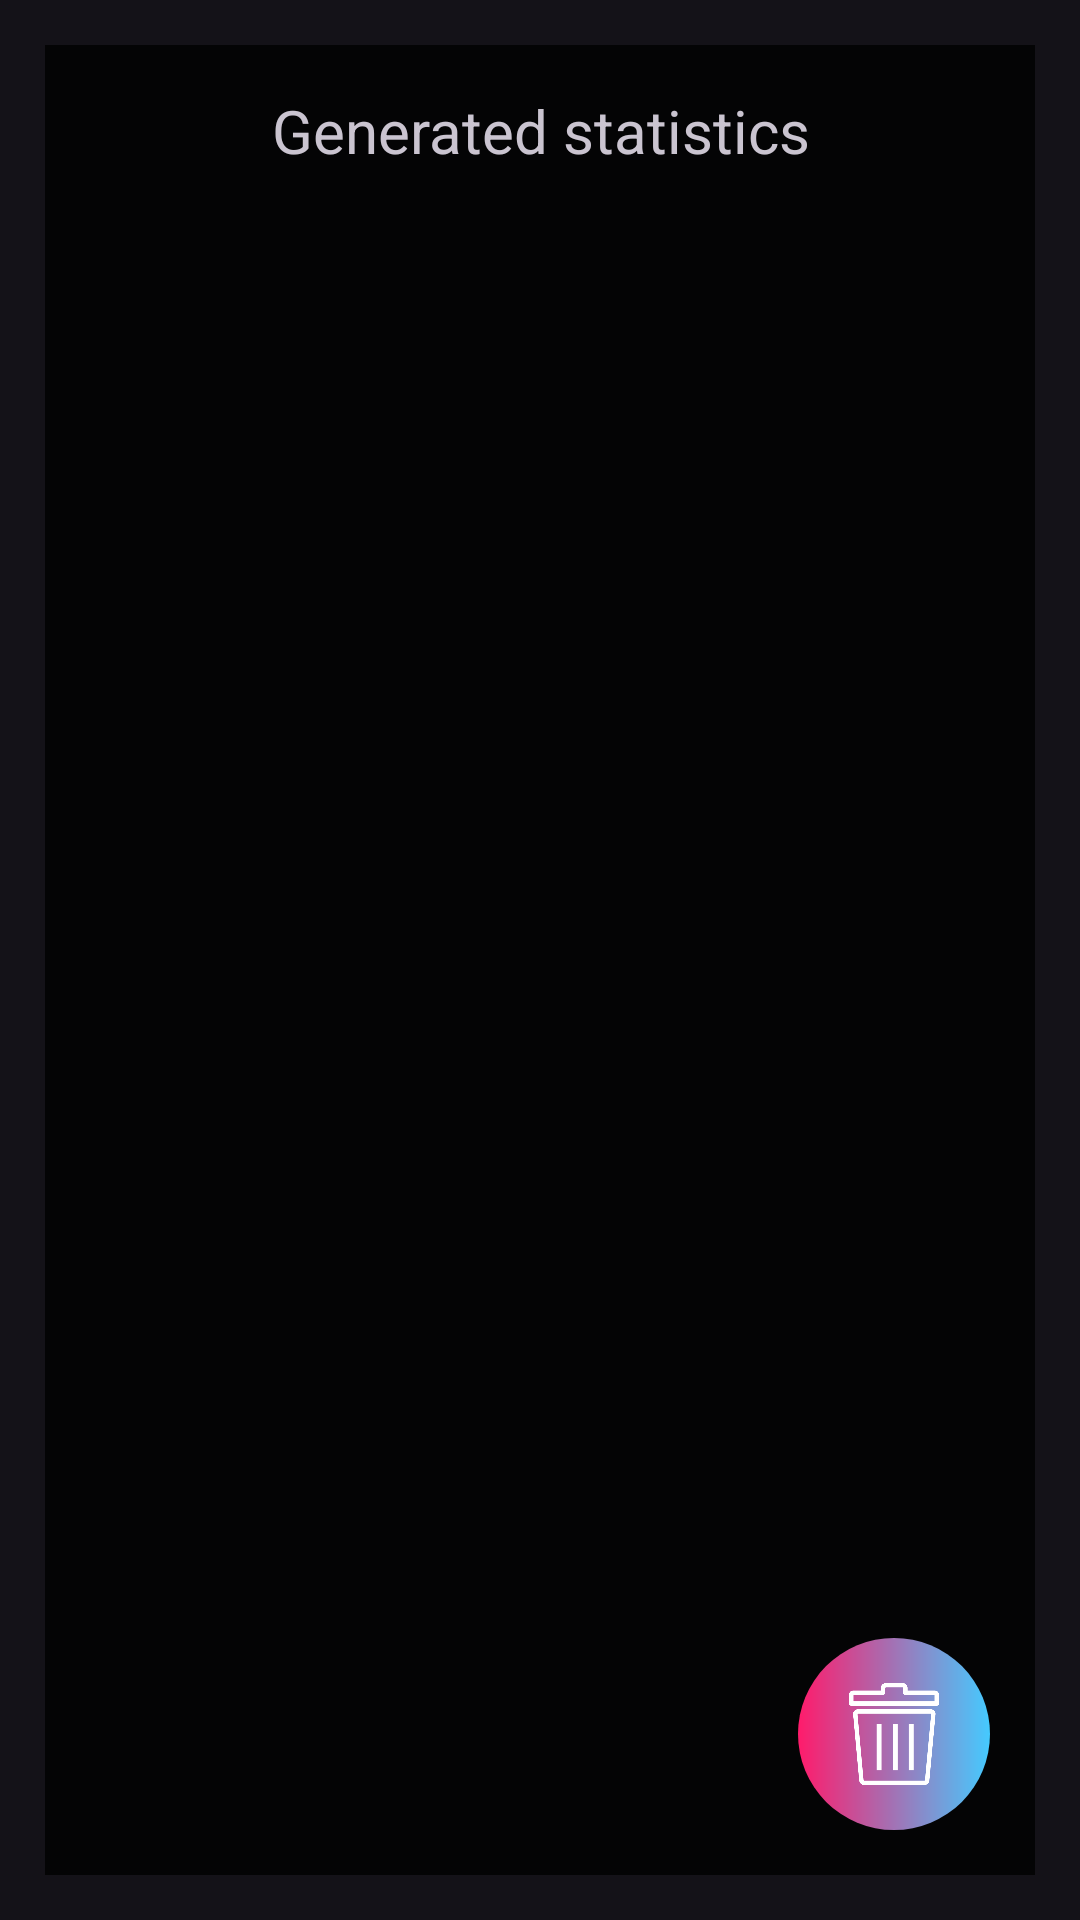

This screen was rendered from an Android layout file. Write that file and the resources it references.
<!-- AndroidManifest.xml: application theme Theme.Material3.Dark.NoActionBar -->
<!-- res/layout/activity_generated_statistics.xml -->
<?xml version="1.0" encoding="utf-8"?>
<FrameLayout xmlns:android="http://schemas.android.com/apk/res/android"
    xmlns:tools="http://schemas.android.com/tools"
    android:layout_width="match_parent"
    android:layout_height="match_parent"
    tools:context=".GeneratedStatisticsActivity"
    android:background="@drawable/custom_background_image">

    <LinearLayout
        android:layout_width="match_parent"
        android:layout_height="match_parent"
        android:orientation="vertical"
        android:layout_margin="15dp"
        android:background="@color/transparent">

        <TextView
            android:layout_width="match_parent"
            android:layout_height="wrap_content"
            android:layout_marginTop="15dp"
            android:text="@string/statistics"
            android:textAlignment="center"
            android:textSize="20sp"/>

        <androidx.recyclerview.widget.RecyclerView
            android:layout_width="match_parent"
            android:layout_height="0dp"
            android:layout_weight="1"
            android:layout_margin="15dp"/>

        <ImageView
            android:layout_width="64dp"
            android:layout_height="64dp"
            android:layout_marginBottom="15dp"
            android:layout_marginEnd="15dp"
            android:padding="15dp"
            android:layout_gravity="end"
            android:src="@drawable/bin"
            android:background="@drawable/custom_button"/>

    </LinearLayout>

</FrameLayout>
<!-- resources referenced by this layout -->
<resources>
  <color name="transparent">#CC000000</color>&gt;
  <!-- drawable bin: png bitmap (drawable, 18493 bytes) -->
  <!-- drawable custom_button (drawable) -->
  <shape xmlns:android="http://schemas.android.com/apk/res/android"
      android:shape="rectangle">
      <gradient android:startColor="#ff1b6b" android:endColor="#45caff" android:type="linear"/>
      <corners android:radius="50dp"/>
  </shape>
  <string name="statistics">Generated statistics</string>
</resources>
